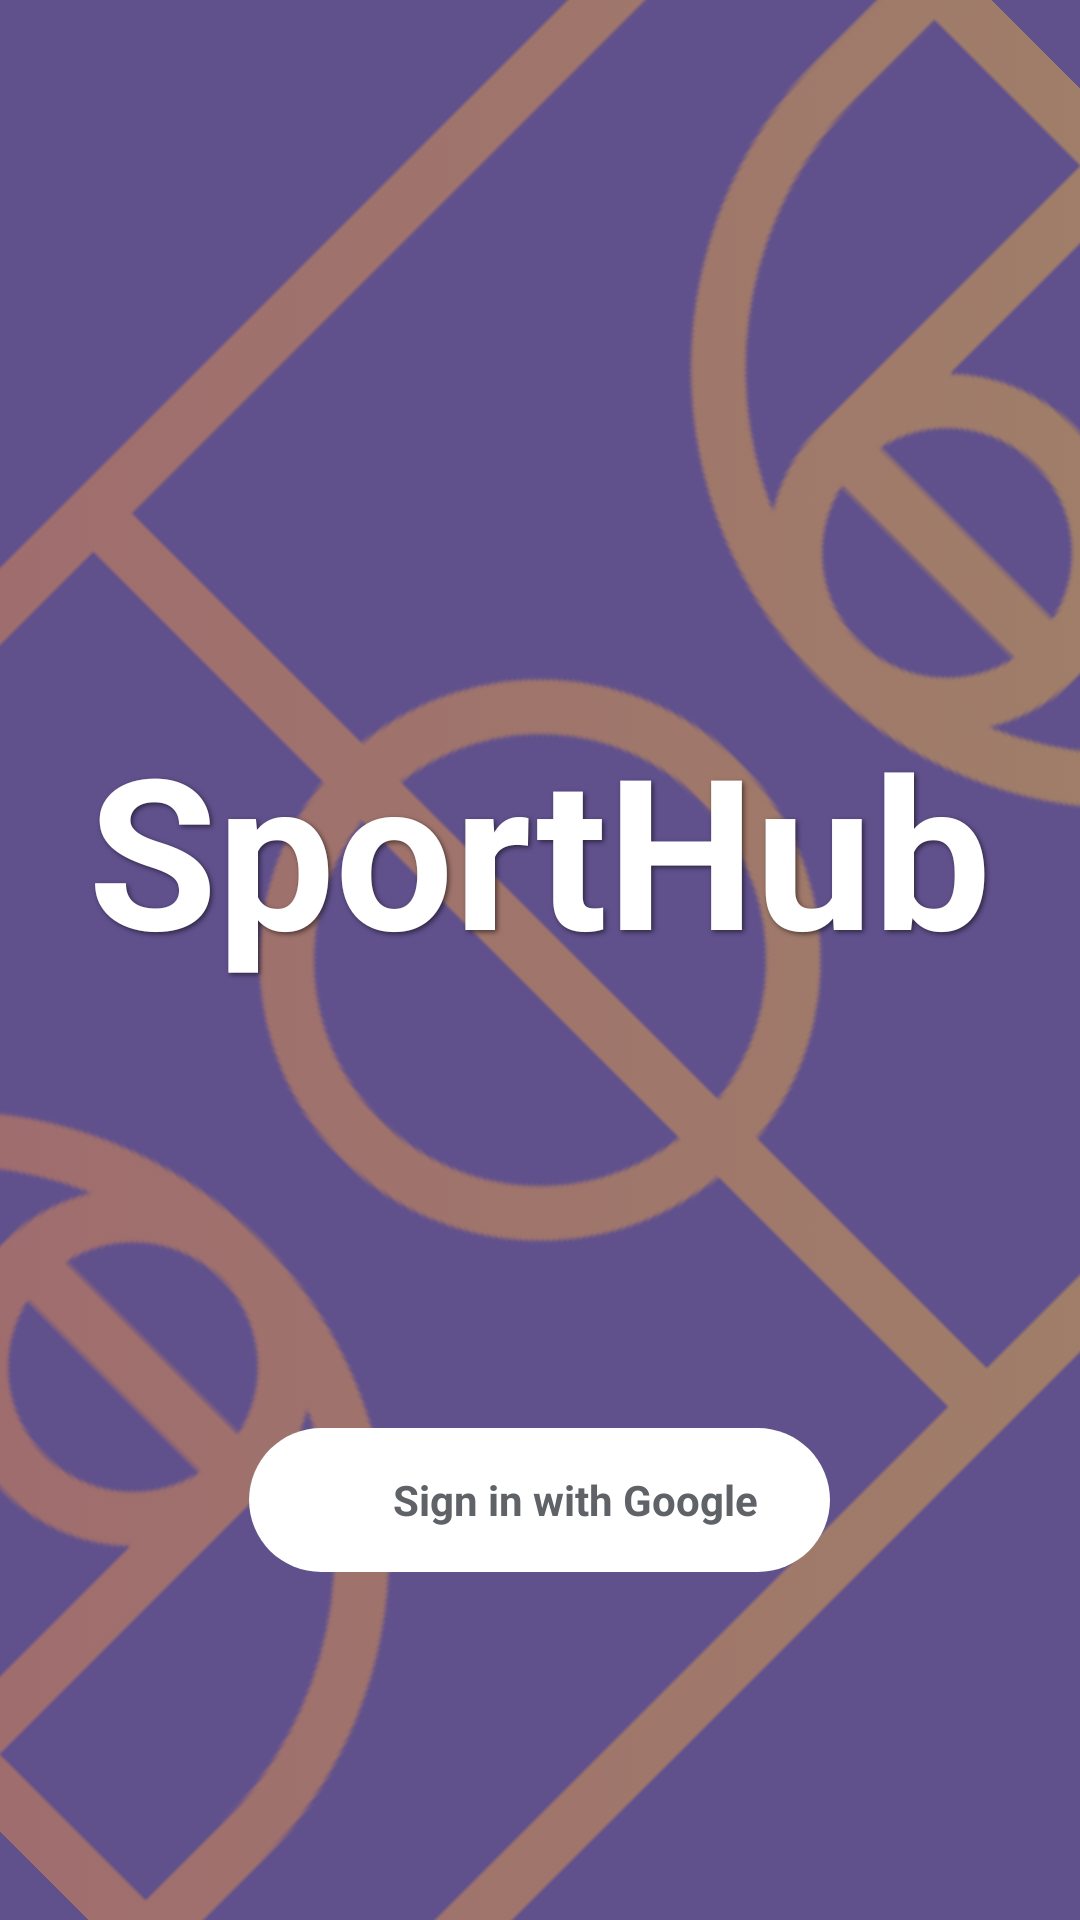

Here is an Android app screen rendered from its layout file. Give the layout XML and the strings, colors and styles it references.
<!-- AndroidManifest.xml: activity theme Theme.SportHUB.SignIn -->
<!-- res/layout/activity_sign_in.xml -->
<?xml version="1.0" encoding="utf-8"?>
<RelativeLayout xmlns:android="http://schemas.android.com/apk/res/android"
    xmlns:app="http://schemas.android.com/apk/res-auto"
    xmlns:tools="http://schemas.android.com/tools"
    android:id="@+id/rootView"
    android:layout_width="match_parent"
    android:layout_height="match_parent"
    android:padding="16dp"
    android:clipChildren="false"
    android:clipToPadding="false"
    tools:context=".ui.login.SignInActivity"
    android:background="#60508C">

    
    <FrameLayout
        android:layout_width="match_parent"
        android:layout_height="match_parent"
        android:clipChildren="false"
        android:clipToPadding="false">

        <ImageView
            android:layout_width="match_parent"
            android:layout_height="match_parent"
            android:layout_gravity="center"
            android:alpha="0.4"
            android:rotation="135"
            android:scaleType="center"
            android:scaleX="1.3"
            android:scaleY="1.3"
            android:src="@drawable/ic_court_logo" />
    </FrameLayout>

    
    <TextView
        android:layout_width="wrap_content"
        android:layout_height="168dp"
        android:layout_centerInParent="true"
        android:fontFamily="sans-serif"
        android:shadowColor="#88000000"
        android:shadowDx="2"
        android:shadowDy="2"
        android:shadowRadius="4"
        android:text="SportHub"
        android:textColor="#FFFFFF"
        android:textSize="70sp"
        android:textStyle="bold" />

    
    <TextView
        android:id="@+id/networkMessageText"
        android:layout_width="match_parent"
        android:layout_height="wrap_content"
        android:layout_above="@+id/signInButtonContainer"
        android:layout_marginBottom="16dp"
        android:background="#80FF5252"
        android:gravity="center"
        android:padding="10dp"
        android:text="No internet connection. Please check your Wi-Fi or mobile data and try again."
        android:textColor="#FFFFFF"
        android:textSize="14sp"
        android:textStyle="bold"
        android:visibility="gone" />

    
    <androidx.cardview.widget.CardView
        android:id="@+id/signInButtonContainer"
        android:layout_width="wrap_content"
        android:layout_height="wrap_content"
        android:layout_centerHorizontal="true"
        android:layout_alignParentBottom="true"
        android:layout_marginBottom="100dp"
        app:cardCornerRadius="24dp"
        app:cardElevation="2dp">

        <LinearLayout
            android:id="@+id/signInButton"
            android:layout_width="wrap_content"
            android:layout_height="48dp"
            android:background="@color/white"
            android:gravity="center_vertical"
            android:orientation="horizontal"
            android:paddingStart="16dp"
            android:paddingEnd="24dp"
            android:clickable="true"
            android:focusable="true"
            android:foreground="?attr/selectableItemBackground">

            <ImageView
                android:layout_width="20dp"
                android:layout_height="20dp"
                android:src="@drawable/ic_google" />

            <TextView
                android:layout_width="wrap_content"
                android:layout_height="wrap_content"
                android:layout_marginStart="12dp"
                android:text="Sign in with Google"
                android:textColor="#5F6368"
                android:textSize="14sp"
                android:textStyle="bold"/>
        </LinearLayout>
    </androidx.cardview.widget.CardView>
</RelativeLayout>
<!-- resources referenced by this layout -->
<resources>
  <color name="white">#FFFFFFFF</color>
  <!-- drawable ic_court_logo: png bitmap (drawable, 27695 bytes) -->
  <style name="Theme.SportHUB.SignIn" parent="Theme.SportHUB">
          
          <item name="android:windowBackground">@color/primaryDark</item>
          <item name="android:statusBarColor">@color/black</item>
          <item name="android:textColorPrimary">@color/white</item>
      </style>
  <style name="Theme.SportHUB" parent="Theme.MaterialComponents.DayNight.DarkActionBar">
          
          <item name="colorPrimary">@color/purple_500</item>
          <item name="colorPrimaryVariant">@color/purple_700</item>
          <item name="colorOnPrimary">@color/white</item>
          
          <item name="colorSecondary">@color/teal_200</item>
          <item name="colorSecondaryVariant">@color/teal_700</item>
          <item name="colorOnSecondary">@color/black</item>
          
          <item name="android:statusBarColor">?attr/colorPrimaryVariant</item>
          
      </style>
  <color name="primaryDark">#FF070304</color>
  <color name="black">#FF000000</color>
  <color name="purple_500">#FF6200EE</color>
  <color name="purple_700">#FF3700B3</color>
  <color name="teal_200">#FF03DAC5</color>
  <color name="teal_700">#FF018786</color>
</resources>
